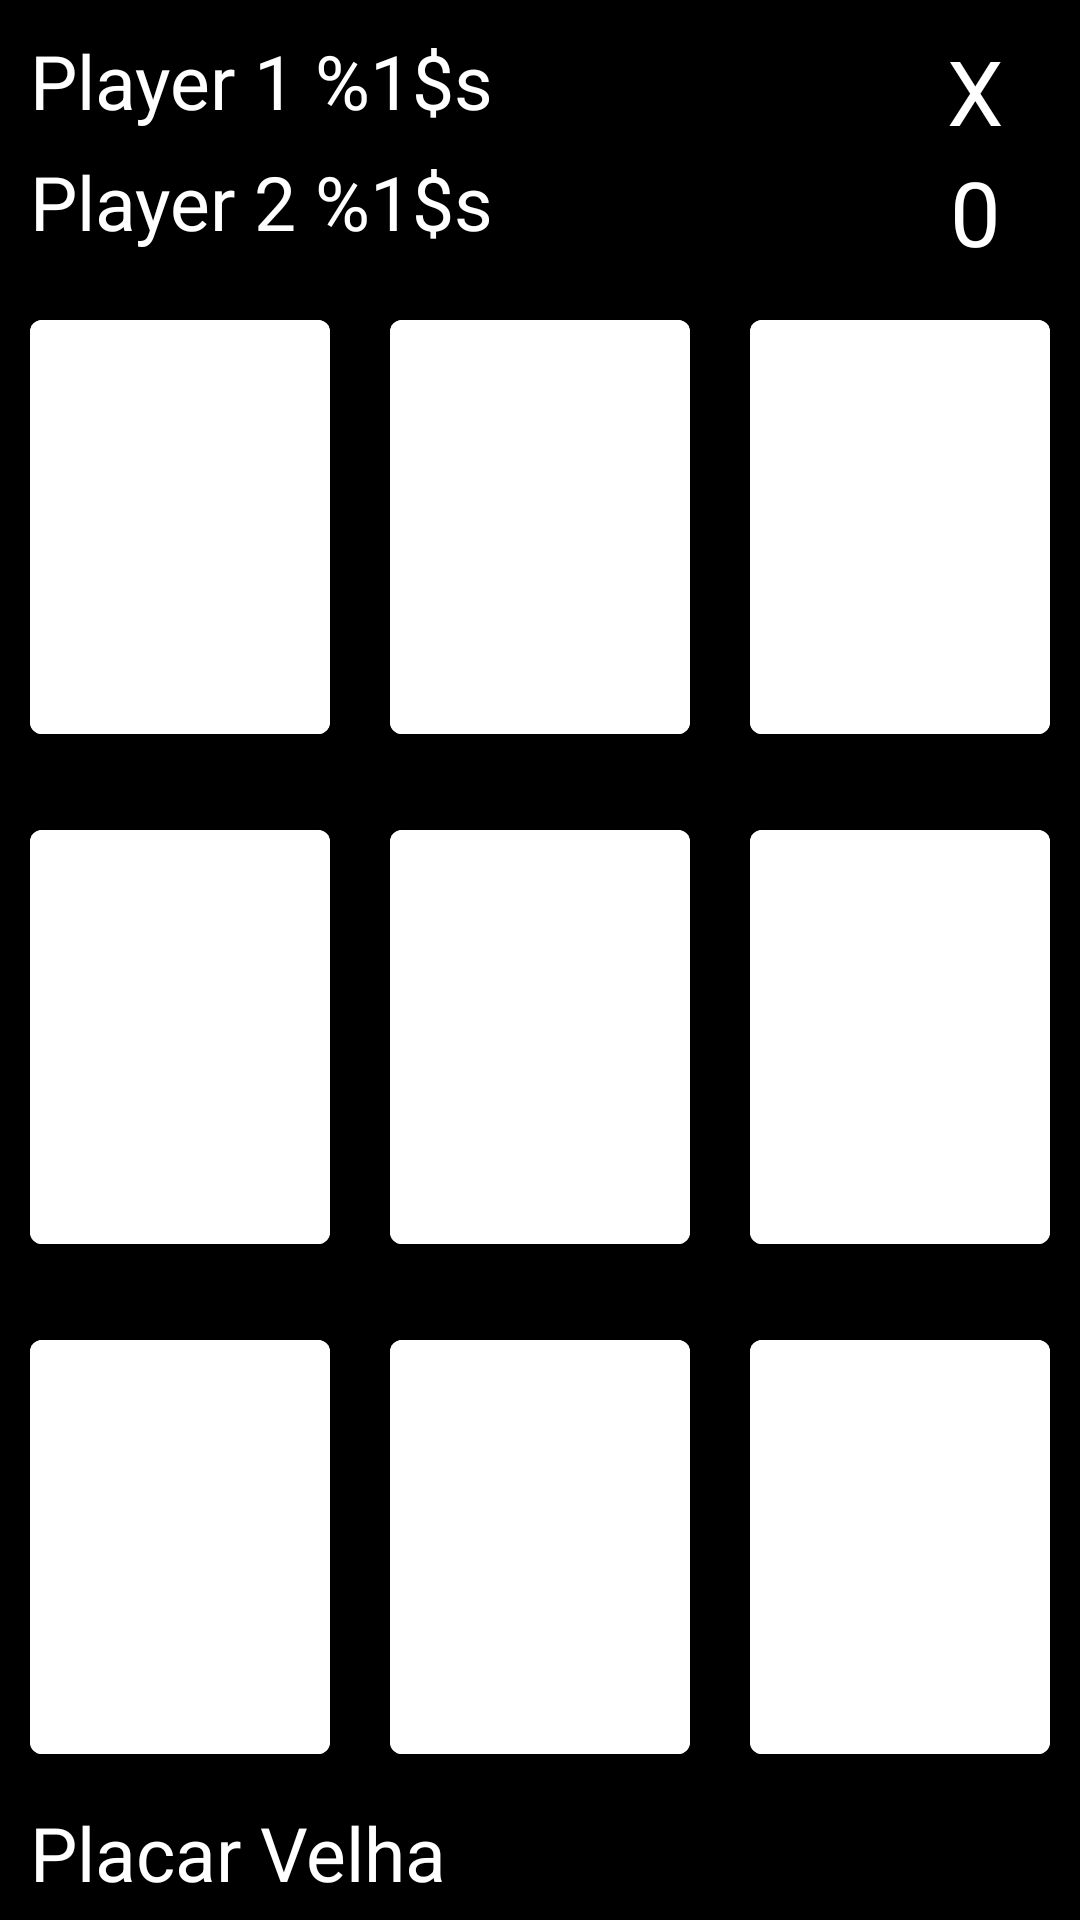

Reconstruct the res/layout file that produces this screen, plus the resources it refers to.
<!-- AndroidManifest.xml: application theme Theme.Hash -->
<!-- res/layout/fragment_jogo.xml -->
<?xml version="1.0" encoding="utf-8"?>
<LinearLayout xmlns:android="http://schemas.android.com/apk/res/android"
    xmlns:app="http://schemas.android.com/apk/res-auto"
    xmlns:tools="http://schemas.android.com/tools"
    android:layout_width="match_parent"
    android:layout_height="match_parent"
    android:background="@color/black"
    android:orientation="vertical"
    tools:context=".fragment.JogoFragment">

    <LinearLayout
        android:layout_marginTop="10dp"
        android:layout_width="match_parent"
        android:layout_height="wrap_content"
        android:orientation="horizontal">

        <TextView
            android:id="@+id/textJogador1"
            android:layout_width="0dp"

            android:layout_height="match_parent"
            android:layout_weight="4"
            android:text="@string/Player_1_Header"
            android:textAlignment="textStart"
            android:textColor="@color/white"
            android:textSize="25dp"
            android:layout_marginStart="10dp">

        </TextView>

        <TextView
            android:id="@+id/textPontJogador1"
            android:layout_width="0dp"
            android:layout_height="match_parent"
            android:layout_weight="1"
            android:text="@string/Scoreboard_Player_1"
            android:textAlignment="center"
            android:textColor="@color/white"
            android:textSize="30dp">

        </TextView>
    </LinearLayout>

    <LinearLayout
        android:layout_width="match_parent"
        android:layout_height="wrap_content"
        android:orientation="horizontal">

        <TextView
            android:id="@+id/textJogador2"
            android:layout_width="0dp"
            android:layout_height="match_parent"
            android:layout_weight="4"
            android:text="@string/Player_2_Header"
            android:textAlignment="textStart"
            android:textColor="@color/white"
            android:textSize="25dp"
            android:layout_marginStart="10dp">

        </TextView>

        <TextView
            android:id="@+id/textPontJogador2"
            android:layout_width="0dp"
            android:layout_height="match_parent"
            android:layout_weight="1"
            android:text="@string/Scoreboard_Player_2"
            android:textAlignment="center"
            android:textColor="@color/white"
            android:textSize="30dp">

        </TextView>
    </LinearLayout>


    <TableLayout
        android:id="@+id/tableLayout"
        android:layout_width="match_parent"
        android:layout_height="wrap_content"
        app:layout_constraintBottom_toBottomOf="parent"
        app:layout_constraintEnd_toEndOf="parent"
        app:layout_constraintStart_toStartOf="parent"
        app:layout_constraintTop_toTopOf="@+id/constraintLayout">

        <TableRow
            android:layout_width="match_parent"
            android:layout_height="wrap_content">

            <Button
                android:id="@+id/bt00"
                style="@style/botaou" />

            <Button
                android:id="@+id/bt01"
                style="@style/botaou" />

            <Button
                android:id="@+id/bt02"
                style="@style/botaou" />
        </TableRow>

        <TableRow
            android:layout_width="match_parent"
            android:layout_height="wrap_content">

            <Button
                android:id="@+id/bt10"
                style="@style/botaou" />

            <Button
                android:id="@+id/bt11"
                style="@style/botaou" />

            <Button
                android:id="@+id/bt12"
                style="@style/botaou" />
        </TableRow>

        <TableRow
            android:layout_width="match_parent"
            android:layout_height="wrap_content">

            <Button
                android:id="@+id/bt20"
                style="@style/botaou" />

            <Button
                android:id="@+id/bt21"
                style="@style/botaou" />

            <Button
                android:id="@+id/bt22"
                style="@style/botaou" />
        </TableRow>
    </TableLayout>

    <LinearLayout
        android:layout_width="match_parent"
        android:layout_height="wrap_content"
        android:orientation="horizontal">

        <TextView
            android:layout_width="0dp"
            android:layout_height="match_parent"
            android:layout_weight="1"
            android:text="Placar Velha"
            android:textColor="@color/white"
            android:textSize="25sp"
            android:layout_marginStart="10dp"/>

        <TextView
            android:id="@+id/tv_placarVelha"
            android:layout_width="0dp"
            android:layout_height="match_parent"
            android:layout_weight="1"
            android:text=""
            android:textColor="@color/white" />
    </LinearLayout>
</LinearLayout>
<!-- resources referenced by this layout -->
<resources>
  <color name="black">#FF000000</color>
  <color name="white">#FFFFFFFF</color>
  <string name="Player_1_Header">Player 1 "%1$s"</string>
  <string name="Player_2_Header">Player 2 "%1$s"</string>
  <string name="Scoreboard_Player_1" translatable="false">X</string>
  <string name="Scoreboard_Player_2" translatable="false">0</string>
  <style name="botaou">
          <item name="android:textColor">@color/white</item>
          <item name="android:width">0dp</item>
          <item name="android:height">150dp</item>
          <item name="android:layout_margin">10dp</item>
          <item name="android:layout_weight">1</item>
          <item name="android:backgroundTint">@color/white</item>
          <item name="android:textSize">30dp</item>
      </style>
  <style name="Theme.Hash" parent="Theme.MaterialComponents.DayNight.DarkActionBar">
          
          <item name="colorPrimary">@color/purple_500</item>
          <item name="colorPrimaryVariant">@color/black</item>
          <item name="colorOnPrimary">@color/white</item>
          
          <item name="colorSecondary">@color/teal_200</item>
          <item name="colorSecondaryVariant">@color/teal_700</item>
          <item name="colorOnSecondary">@color/black</item>
          
          <item name="android:statusBarColor" tools:targetApi="l">?attr/colorPrimaryVariant</item>
          
      </style>
  <color name="purple_500">#FF6200EE</color>
  <color name="teal_200">#FF03DAC5</color>
  <color name="teal_700">#FF018786</color>
</resources>
